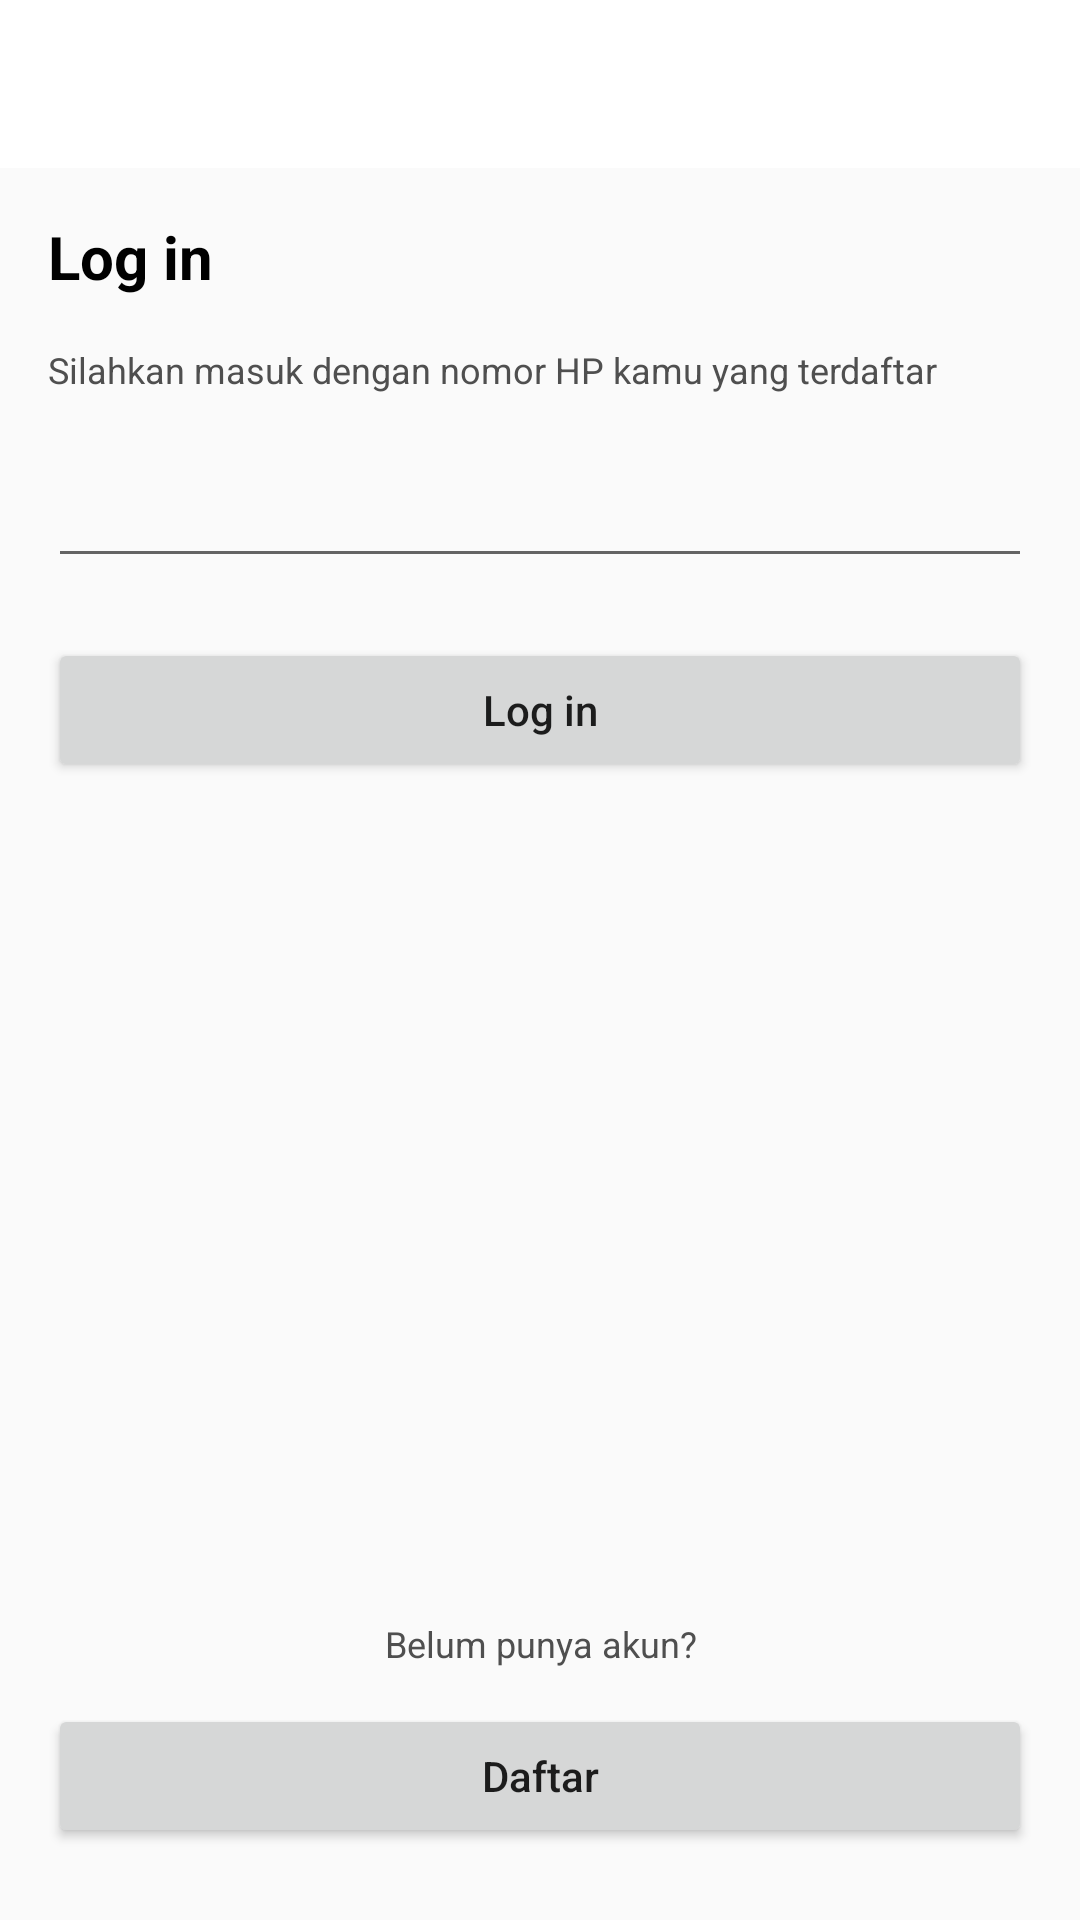

This screen was rendered from an Android layout file. Write that file and the resources it references.
<!-- AndroidManifest.xml: application theme AppTheme -->
<!-- res/layout/fragment_login.xml -->
<androidx.constraintlayout.widget.ConstraintLayout xmlns:android="http://schemas.android.com/apk/res/android"
    xmlns:app="http://schemas.android.com/apk/res-auto"
    android:layout_width="match_parent"
    android:layout_height="match_parent"
    android:fitsSystemWindows="true">

    <include
        android:id="@+id/toolbar_layout"
        layout="@layout/toolbar" />

    <androidx.appcompat.widget.AppCompatTextView
        android:id="@+id/tv_login"
        style="@style/TitleText"
        android:layout_width="0dp"
        android:layout_height="wrap_content"
        android:layout_marginStart="@dimen/activity_horizontal_margin"
        android:layout_marginTop="@dimen/activity_vertical_margin"
        android:text="@string/login_screen_title"
        app:layout_constraintEnd_toEndOf="parent"
        app:layout_constraintStart_toStartOf="parent"
        app:layout_constraintTop_toBottomOf="@id/toolbar_layout" />

    <androidx.appcompat.widget.AppCompatTextView
        android:id="@+id/tv_description"
        style="@style/NormalText"
        android:layout_width="0dp"
        android:layout_height="wrap_content"
        android:layout_marginStart="@dimen/activity_horizontal_margin"
        android:layout_marginTop="@dimen/activity_vertical_margin"
        android:text="@string/login_screen_subdescription"
        android:textColor="@color/gray"
        app:layout_constraintEnd_toEndOf="parent"
        app:layout_constraintStart_toStartOf="parent"
        app:layout_constraintTop_toBottomOf="@id/tv_login" />

    <androidx.appcompat.widget.AppCompatEditText
        android:id="@+id/et_phone"
        android:layout_width="0dp"
        android:layout_height="wrap_content"
        android:layout_marginStart="@dimen/activity_horizontal_margin"
        android:layout_marginTop="@dimen/space_20dp"
        android:layout_marginEnd="@dimen/activity_horizontal_margin"
        android:inputType="phone"
        android:maxLength="13"
        app:layout_constraintEnd_toEndOf="parent"
        app:layout_constraintStart_toStartOf="parent"
        app:layout_constraintTop_toBottomOf="@id/tv_description" />

    <androidx.appcompat.widget.AppCompatButton
        android:id="@+id/btn_login"
        android:layout_width="0dp"
        android:layout_height="wrap_content"
        android:layout_marginStart="@dimen/activity_horizontal_margin"
        android:layout_marginTop="@dimen/space_20dp"
        android:layout_marginEnd="@dimen/activity_horizontal_margin"
        android:text="@string/login_screen_btn_login"
        android:textAllCaps="false"
        app:layout_constraintEnd_toEndOf="parent"
        app:layout_constraintStart_toStartOf="parent"
        app:layout_constraintTop_toBottomOf="@id/et_phone" />

    <androidx.appcompat.widget.AppCompatTextView
        android:id="@+id/tv_label_register"
        style="@style/NormalText"
        android:layout_width="0dp"
        android:layout_height="wrap_content"
        android:layout_marginBottom="@dimen/space_12dp"
        android:gravity="center"
        android:text="@string/login_screen_label_register"
        app:layout_constraintBottom_toTopOf="@id/btn_register"
        app:layout_constraintEnd_toEndOf="parent"
        app:layout_constraintStart_toStartOf="parent" />

    <androidx.appcompat.widget.AppCompatButton
        android:id="@+id/btn_register"
        android:layout_width="0dp"
        android:layout_height="wrap_content"
        android:layout_marginStart="@dimen/activity_horizontal_margin"
        android:layout_marginEnd="@dimen/activity_horizontal_margin"
        android:layout_marginBottom="@dimen/space_24dp"
        android:text="@string/login_screen_btn_register"
        android:textAllCaps="false"
        app:layout_constraintBottom_toBottomOf="parent"
        app:layout_constraintEnd_toEndOf="parent"
        app:layout_constraintStart_toStartOf="parent" />
</androidx.constraintlayout.widget.ConstraintLayout>
<!-- res/layout/toolbar.xml (included above) -->
<?xml version="1.0" encoding="utf-8"?>
<com.google.android.material.appbar.AppBarLayout
    xmlns:android="http://schemas.android.com/apk/res/android"
    xmlns:app="http://schemas.android.com/apk/res-auto"
    android:id="@+id/appbar"
    android:layout_width="match_parent"
    android:layout_height="wrap_content"
    android:fitsSystemWindows="true">

  <androidx.appcompat.widget.Toolbar
      android:id="@+id/toolbar"
      style="@style/BaseToolbarStyle"
      android:layout_width="match_parent"
      android:layout_height="?attr/actionBarSize"
      app:layout_scrollFlags="scroll|enterAlways"
      />
</com.google.android.material.appbar.AppBarLayout>
<!-- resources referenced by this layout -->
<resources>
  <color name="gray">#4F4F4F</color>
  <dimen name="activity_horizontal_margin">16dp</dimen>
  <dimen name="activity_vertical_margin">16dp</dimen>
  <dimen name="space_12dp">12dp</dimen>
  <dimen name="space_20dp">20dp</dimen>
  <dimen name="space_24dp">24dp</dimen>
  <string name="login_screen_btn_login">Log in</string>
  <string name="login_screen_btn_register">Daftar</string>
  <string name="login_screen_label_register">Belum punya akun?</string>
  <string name="login_screen_subdescription">Silahkan masuk dengan nomor HP kamu yang terdaftar</string>
  <string name="login_screen_title">Log in</string>
  <style name="BaseToolbarStyle">
          <item name="popupTheme">@style/ThemeOverlay.AppCompat.Light</item>
          <item name="android:theme">@style/BaseToolbarTheme</item>
          <item name="titleTextAppearance">@style/CustomTitleTextAppearance</item>
      </style>
  <style name="NormalText">
          <item name="android:textColor">@color/gray</item>
          <item name="android:textSize">@dimen/text_size_12sp</item>
      </style>
  <style name="TitleText">
          <item name="android:textColor">@color/colorTextPrimary</item>
          <item name="android:textStyle">bold</item>
          <item name="android:textSize">@dimen/text_size_20sp</item>
      </style>
  <style name="AppTheme" parent="Theme.AppCompat.Light.NoActionBar">
          <item name="colorPrimary">@color/colorPrimary</item>
          <item name="colorPrimaryDark">@color/gray</item>
          <item name="colorAccent">@color/colorAccent</item>
          <item name="android:windowActivityTransitions">true</item>
          <item name="android:windowContentTransitions">true</item>
      </style>
  <style name="BaseToolbarTheme">
          <item name="android:textColorPrimary">@color/colorTextPrimary</item>
          <item name="android:textColorSecondary">@color/colorTextSecondary</item>
      </style>
  <style name="CustomTitleTextAppearance" parent="TextAppearance.Widget.AppCompat.Toolbar.Title">
          <item name="android:fontFamily">sans-serif-light</item>
          <item name="android:textSize">22sp</item>
          <item name="android:textColor">@color/colorTextSecondary</item>
          <item name="android:textStyle">bold</item>
      </style>
  <dimen name="text_size_12sp">12sp</dimen>
  <color name="colorTextPrimary">#000000</color>
  <dimen name="text_size_20sp">20sp</dimen>
  <color name="colorPrimary">#FFFFFF</color>
  <color name="colorAccent">#000000</color>
  <color name="colorTextSecondary">#7f1a18</color>
</resources>
